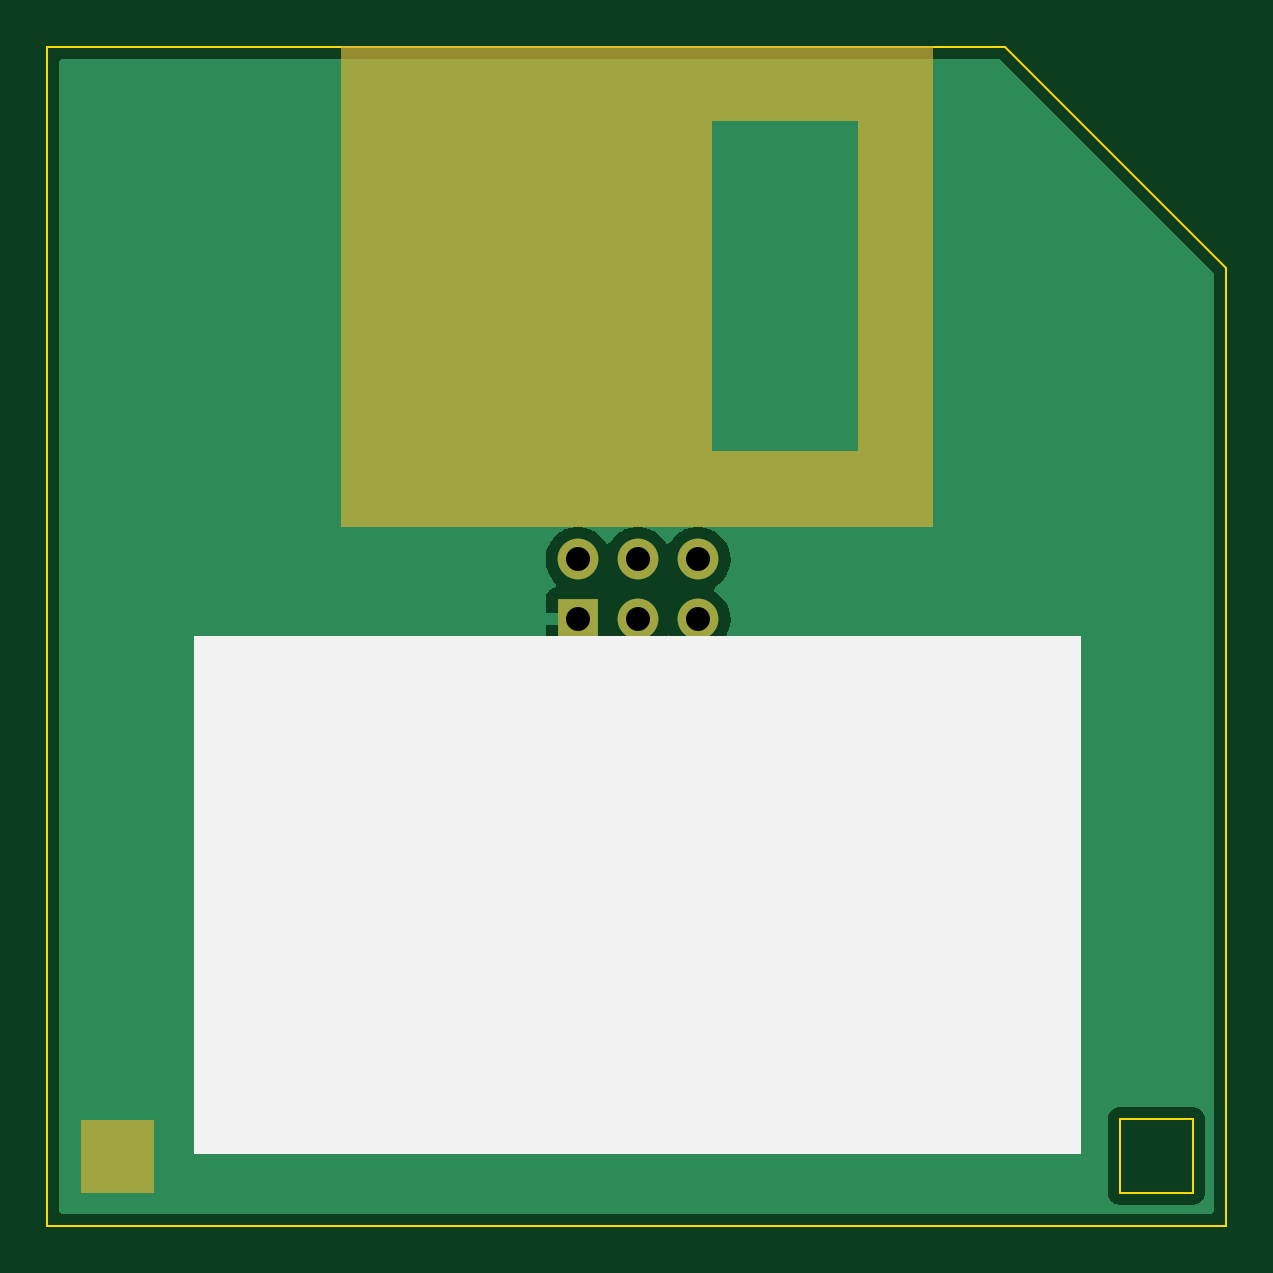
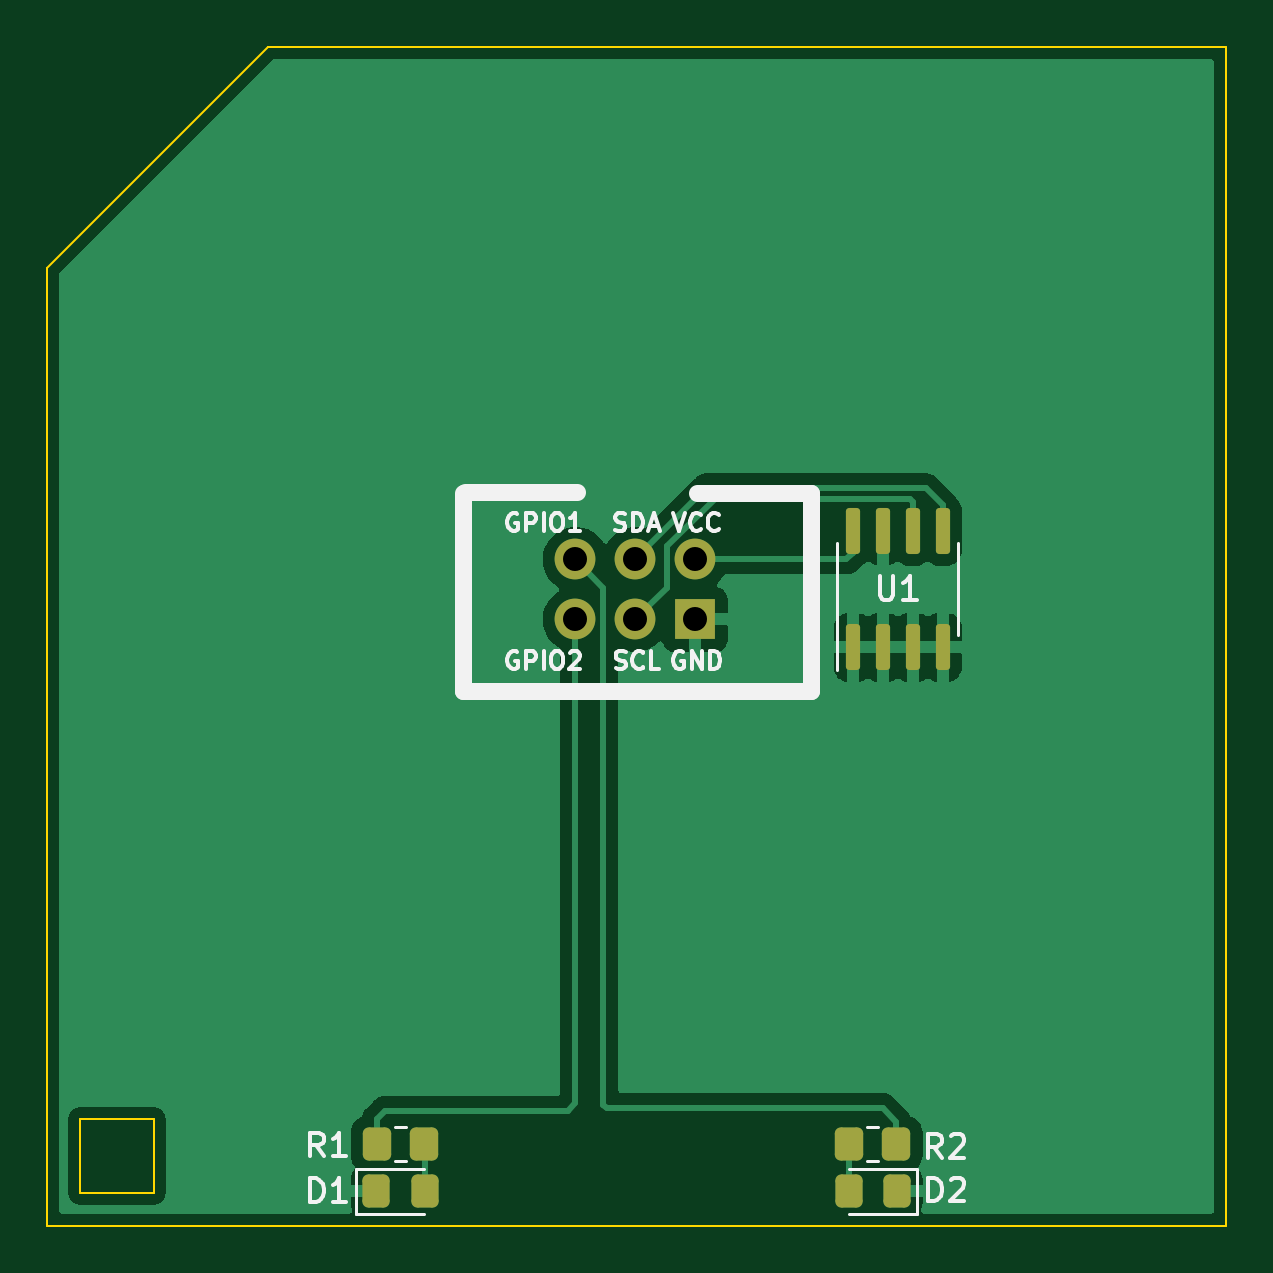
Circuit board: 11 layer files. Board 49.9 x 49.9 mm.
- bottom_copper: diskette-B_Cu.gbr (33772 bytes)
- bottom_mask: diskette-B_Mask.gbr (2257 bytes)
- paste: diskette-B_Paste.gbr (2013 bytes)
- bottom_silk: diskette-B_Silkscreen.gbr (9631 bytes)
- outline: diskette-Edge_Cuts.gbr (1026 bytes)
- top_copper: diskette-F_Cu.gbr (14391 bytes)
- top_mask: diskette-F_Mask.gbr (1556 bytes)
- paste: diskette-F_Paste.gbr (455 bytes)
- top_silk: diskette-F_Silkscreen.gbr (752 bytes)
- drill: diskette-NPTH.drl (280 bytes)
- drill: diskette-PTH.drl (432 bytes)

=== bottom_copper: diskette-B_Cu.gbr (33772 bytes, source omitted) ===
=== bottom_mask: diskette-B_Mask.gbr (2257 bytes, source withheld) ===
=== paste: diskette-B_Paste.gbr (2013 bytes, source withheld) ===
=== bottom_silk: diskette-B_Silkscreen.gbr (9631 bytes, source omitted) ===
=== outline: diskette-Edge_Cuts.gbr ===
%TF.GenerationSoftware,KiCad,Pcbnew,(6.0.4)*%
%TF.CreationDate,2022-04-09T22:57:32+02:00*%
%TF.ProjectId,diskette,6469736b-6574-4746-952e-6b696361645f,rev?*%
%TF.SameCoordinates,Original*%
%TF.FileFunction,Profile,NP*%
%FSLAX46Y46*%
G04 Gerber Fmt 4.6, Leading zero omitted, Abs format (unit mm)*
G04 Created by KiCad (PCBNEW (6.0.4)) date 2022-04-09 22:57:32*
%MOMM*%
%LPD*%
G01*
G04 APERTURE LIST*
%TA.AperFunction,Profile*%
%ADD10C,0.100000*%
%TD*%
G04 APERTURE END LIST*
D10*
X20450000Y-22450000D02*
X23550000Y-22450000D01*
X23550000Y-22450000D02*
X23550000Y-25550000D01*
X23550000Y-25550000D02*
X20450000Y-25550000D01*
X20450000Y-25550000D02*
X20450000Y-22450000D01*
%TO.C,N1*%
X-24950100Y-26950100D02*
X24950100Y-26950100D01*
X15593812Y22950100D02*
X12475050Y22950100D01*
X12475050Y22950100D02*
X-12475050Y22950100D01*
X24950100Y-26950100D02*
X24950100Y13593812D01*
X-12475050Y22950100D02*
X-24950100Y22950100D01*
X-24950100Y22950100D02*
X-24950100Y-26950100D01*
X24950100Y13593812D02*
X15593812Y22950100D01*
%TD*%
M02*

=== top_copper: diskette-F_Cu.gbr (14391 bytes, source omitted) ===
=== top_mask: diskette-F_Mask.gbr ===
%TF.GenerationSoftware,KiCad,Pcbnew,(6.0.4)*%
%TF.CreationDate,2022-04-09T22:57:31+02:00*%
%TF.ProjectId,diskette,6469736b-6574-4746-952e-6b696361645f,rev?*%
%TF.SameCoordinates,Original*%
%TF.FileFunction,Soldermask,Top*%
%TF.FilePolarity,Negative*%
%FSLAX46Y46*%
G04 Gerber Fmt 4.6, Leading zero omitted, Abs format (unit mm)*
G04 Created by KiCad (PCBNEW (6.0.4)) date 2022-04-09 22:57:31*
%MOMM*%
%LPD*%
G01*
G04 APERTURE LIST*
%ADD10C,0.010000*%
%ADD11O,1.727200X1.727200*%
%ADD12R,1.727200X1.727200*%
%ADD13C,1.727200*%
G04 APERTURE END LIST*
%TO.C,N1*%
G36*
X12509500Y22997833D02*
G01*
X12509500Y2677833D01*
X-12509500Y2677833D01*
X-12509500Y5831667D01*
X3132667Y5831667D01*
X9355667Y5831667D01*
X9355667Y19865167D01*
X3132667Y19865167D01*
X3132667Y5831667D01*
X-12509500Y5831667D01*
X-12509500Y22997833D01*
X12509500Y22997833D01*
G37*
D10*
X12509500Y22997833D02*
X12509500Y2677833D01*
X-12509500Y2677833D01*
X-12509500Y5831667D01*
X3132667Y5831667D01*
X9355667Y5831667D01*
X9355667Y19865167D01*
X3132667Y19865167D01*
X3132667Y5831667D01*
X-12509500Y5831667D01*
X-12509500Y22997833D01*
X12509500Y22997833D01*
G36*
X-20489333Y-25516167D02*
G01*
X-23516167Y-25516167D01*
X-23516167Y-22489333D01*
X-20489333Y-22489333D01*
X-20489333Y-25516167D01*
G37*
X-20489333Y-25516167D02*
X-23516167Y-25516167D01*
X-23516167Y-22489333D01*
X-20489333Y-22489333D01*
X-20489333Y-25516167D01*
%TD*%
D11*
%TO.C,X1*%
X-2480000Y1250000D03*
D12*
X-2480000Y-1290000D03*
D11*
X60000Y1250000D03*
X60000Y-1290000D03*
D13*
X2600000Y1250000D03*
X2600000Y-1290000D03*
%TD*%
M02*

=== paste: diskette-F_Paste.gbr ===
%TF.GenerationSoftware,KiCad,Pcbnew,(6.0.4)*%
%TF.CreationDate,2022-04-09T22:57:31+02:00*%
%TF.ProjectId,diskette,6469736b-6574-4746-952e-6b696361645f,rev?*%
%TF.SameCoordinates,Original*%
%TF.FileFunction,Paste,Top*%
%TF.FilePolarity,Positive*%
%FSLAX46Y46*%
G04 Gerber Fmt 4.6, Leading zero omitted, Abs format (unit mm)*
G04 Created by KiCad (PCBNEW (6.0.4)) date 2022-04-09 22:57:31*
%MOMM*%
%LPD*%
G01*
G04 APERTURE LIST*
G04 APERTURE END LIST*
M02*

=== top_silk: diskette-F_Silkscreen.gbr ===
%TF.GenerationSoftware,KiCad,Pcbnew,(6.0.4)*%
%TF.CreationDate,2022-04-09T22:57:31+02:00*%
%TF.ProjectId,diskette,6469736b-6574-4746-952e-6b696361645f,rev?*%
%TF.SameCoordinates,Original*%
%TF.FileFunction,Legend,Top*%
%TF.FilePolarity,Positive*%
%FSLAX46Y46*%
G04 Gerber Fmt 4.6, Leading zero omitted, Abs format (unit mm)*
G04 Created by KiCad (PCBNEW (6.0.4)) date 2022-04-09 22:57:31*
%MOMM*%
%LPD*%
G01*
G04 APERTURE LIST*
%ADD10C,0.010000*%
G04 APERTURE END LIST*
%TO.C,N1*%
G36*
X18753667Y-23886333D02*
G01*
X-18753667Y-23886333D01*
X-18753667Y-2000000D01*
X18753667Y-2000000D01*
X18753667Y-23886333D01*
G37*
D10*
X18753667Y-23886333D02*
X-18753667Y-23886333D01*
X-18753667Y-2000000D01*
X18753667Y-2000000D01*
X18753667Y-23886333D01*
%TD*%
M02*

=== drill: diskette-NPTH.drl ===
M48
; DRILL file {KiCad (6.0.4)} date Sat 09 Apr 2022 10:57:33 PM CEST
; FORMAT={-:-/ absolute / inch / decimal}
; #@! TF.CreationDate,2022-04-09T22:57:33+02:00
; #@! TF.GenerationSoftware,Kicad,Pcbnew,(6.0.4)
; #@! TF.FileFunction,NonPlated,1,2,NPTH
FMAT,2
INCH
%
G90
G05
T0
M30

=== drill: diskette-PTH.drl ===
M48
; DRILL file {KiCad (6.0.4)} date Sat 09 Apr 2022 10:57:33 PM CEST
; FORMAT={-:-/ absolute / inch / decimal}
; #@! TF.CreationDate,2022-04-09T22:57:33+02:00
; #@! TF.GenerationSoftware,Kicad,Pcbnew,(6.0.4)
; #@! TF.FileFunction,Plated,1,2,PTH
FMAT,2
INCH
; #@! TA.AperFunction,Plated,PTH,ComponentDrill
T1C0.0400
%
G90
G05
T1
X-0.0976Y0.0492
X-0.0976Y-0.0508
X0.0024Y0.0492
X0.0024Y-0.0508
X0.1024Y0.0492
X0.1024Y-0.0508
T0
M30

